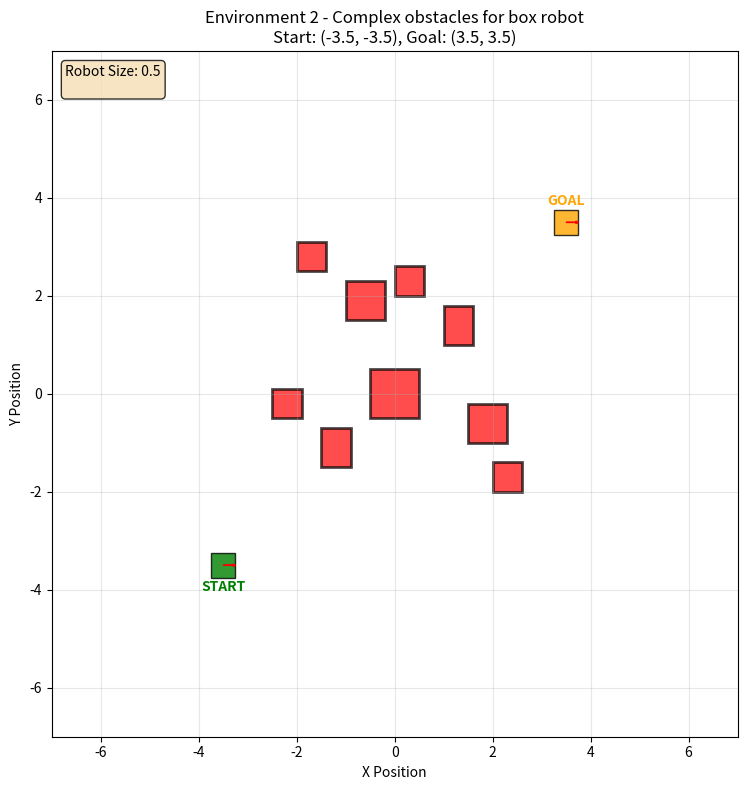
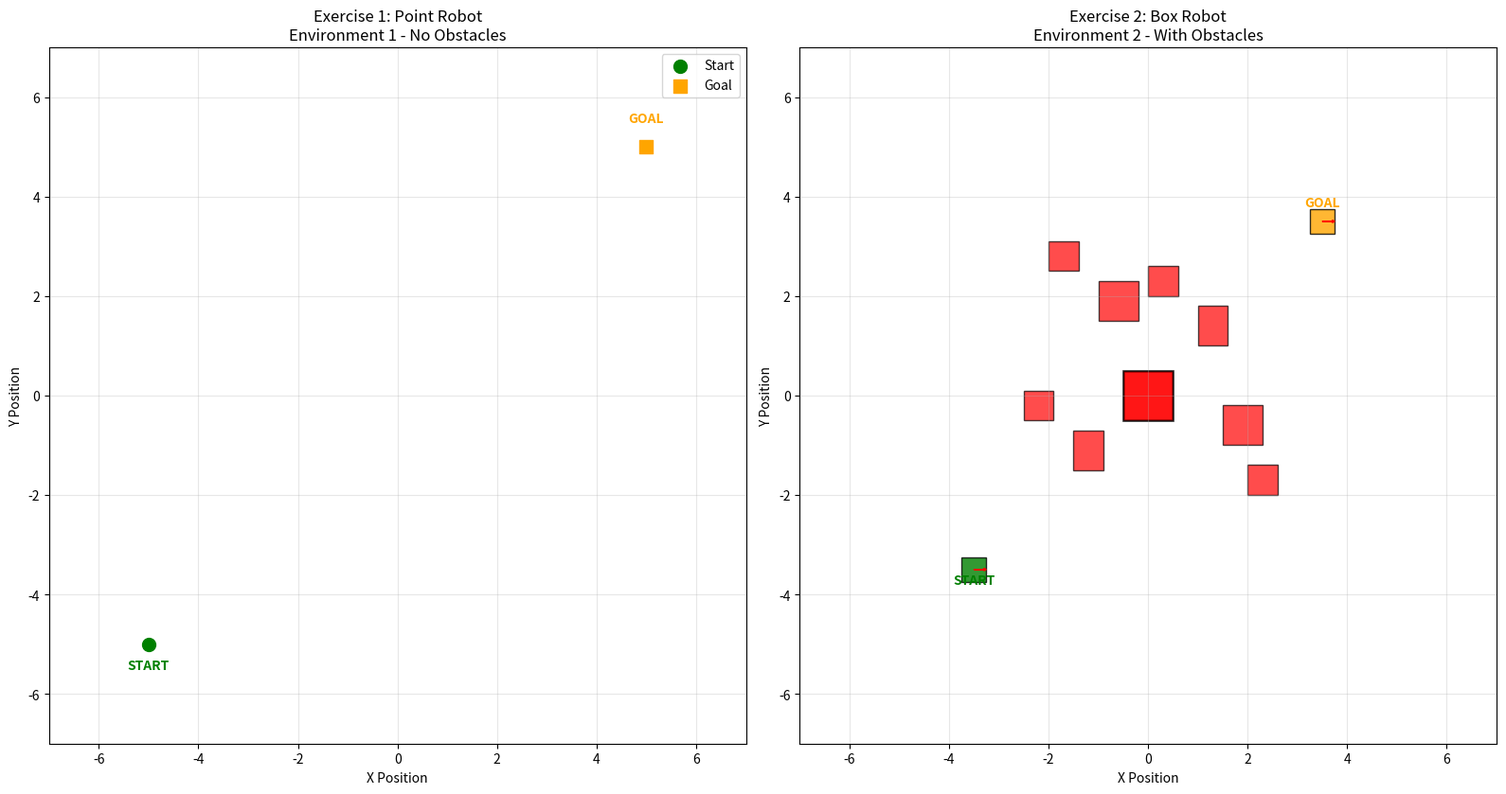

Recreate these plots in Python, in order.
#!/usr/bin/env python3
"""
Visualization script for Project 3 - Exercise 2 (Box Robot Planning)
Creates images of environments and RTP-generated paths
"""

import matplotlib.pyplot as plt
import matplotlib.patches as patches
import numpy as np
import os

def read_obstacles_from_code():
    """Extract obstacle definitions from the C++ code"""
    obstacles = []
    
    # Environment 2 obstacles (from makeEnvironment2)
    obstacles.append({
        'name': 'Environment 2 - Complex obstacles for box robot',
        'rectangles': [
            (-0.5, -0.5, 1.0, 1.0),   # Center obstacle
            (-1.0, 1.5, 0.8, 0.8),    # Top left
            (1.5, -1.0, 0.8, 0.8),    # Bottom right
            (-1.5, -1.5, 0.6, 0.8),   # Bottom left
            (1.0, 1.0, 0.6, 0.8),     # Top right
            (-2.0, 2.5, 0.6, 0.6),    # Far top left
            (0.0, 2.0, 0.6, 0.6),     # Top center
            (-2.5, -0.5, 0.6, 0.6),   # Left side
            (2.0, -2.0, 0.6, 0.6)     # Far bottom right
        ],
        'start': (-3.5, -3.5, 0.0),  # x, y, theta - bottom left
        'goal': (3.5, 3.5, 0.0),     # x, y, theta - top right
        'robot_size': 0.5  # Larger robot for better visualization
    })
    
    return obstacles

def read_path_file(filename):
    """Read path from the generated text file"""
    if not os.path.exists(filename):
        return None
    
    path = []
    with open(filename, 'r') as f:
        for line in f:
            parts = line.strip().split()
            if len(parts) >= 3:
                x, y, theta = float(parts[0]), float(parts[1]), float(parts[2])
                path.append((x, y, theta))
    return path

def draw_robot(ax, x, y, theta, size, color='blue', alpha=0.7):
    """Draw a square robot at position (x,y) with rotation theta"""
    # Create square robot
    robot = patches.Rectangle(
        (x - size/2, y - size/2), size, size,
        angle=np.degrees(theta), rotation_point='center',
        facecolor=color, alpha=alpha, edgecolor='black', linewidth=1
    )
    ax.add_patch(robot)
    
    # Draw direction indicator
    dx = size * 0.4 * np.cos(theta)
    dy = size * 0.4 * np.sin(theta)
    ax.arrow(x, y, dx, dy, head_width=0.05, head_length=0.05, fc='red', ec='red')

def visualize_environment(env, path=None, save_name=None):
    """Visualize environment with obstacles, start, goal, and optional path"""
    fig, ax = plt.subplots(1, 1, figsize=(10, 8))
    
    # Set up the plot
    ax.set_xlim(-7, 7)
    ax.set_ylim(-7, 7)
    ax.set_aspect('equal')
    ax.grid(True, alpha=0.3)
    ax.set_xlabel('X Position')
    ax.set_ylabel('Y Position')
    ax.set_title(f'{env["name"]}\nStart: {env["start"][:2]}, Goal: {env["goal"][:2]}')
    
    # Draw obstacles
    for rect in env['rectangles']:
        x, y, w, h = rect
        obstacle = patches.Rectangle(
            (x, y), w, h,
            facecolor='red', alpha=0.7, edgecolor='black', linewidth=2
        )
        ax.add_patch(obstacle)
    
    # Draw start position
    draw_robot(ax, env['start'][0], env['start'][1], env['start'][2], 
               env['robot_size'], color='green', alpha=0.8)
    ax.text(env['start'][0], env['start'][1] - 0.3, 'START', 
            ha='center', va='top', fontweight='bold', color='green')
    
    # Draw goal position
    draw_robot(ax, env['goal'][0], env['goal'][1], env['goal'][2], 
               env['robot_size'], color='orange', alpha=0.8)
    ax.text(env['goal'][0], env['goal'][1] + 0.3, 'GOAL', 
            ha='center', va='bottom', fontweight='bold', color='orange')
    
    # Draw path if provided
    if path:
        # Draw path line
        path_x = [p[0] for p in path]
        path_y = [p[1] for p in path]
        ax.plot(path_x, path_y, 'b-', linewidth=2, alpha=0.7, label='RTP Path')
        
        # Draw robot at key waypoints
        for i, (x, y, theta) in enumerate(path[::max(1, len(path)//10)]):  # Show ~10 waypoints
            draw_robot(ax, x, y, theta, env['robot_size'], 
                      color='blue', alpha=0.5)
        
        # Mark waypoints
        ax.scatter(path_x, path_y, c='blue', s=20, alpha=0.6, zorder=5)
        
        ax.legend()
    
    # Add environment info
    info_text = f'Robot Size: {env["robot_size"]}\n'
    if path:
        info_text += f'Path Length: {len(path)} waypoints\n'
        info_text += f'Path Distance: {calculate_path_length(path):.2f} units'
    
    ax.text(0.02, 0.98, info_text, transform=ax.transAxes, 
            verticalalignment='top', bbox=dict(boxstyle='round', facecolor='wheat', alpha=0.8))
    
    plt.tight_layout()
    
    if save_name:
        plt.savefig(save_name, dpi=300, bbox_inches='tight')
        print(f"Saved visualization: {save_name}")
    
    return fig, ax

def calculate_path_length(path):
    """Calculate total path length"""
    if len(path) < 2:
        return 0
    
    total_length = 0
    for i in range(1, len(path)):
        dx = path[i][0] - path[i-1][0]
        dy = path[i][1] - path[i-1][1]
        total_length += np.sqrt(dx*dx + dy*dy)
    
    return total_length

def create_environment_overview():
    """Create overview of all environments"""
    fig, axes = plt.subplots(1, 2, figsize=(16, 8))
    
    # Environment 1 (Point Robot - No obstacles)
    ax1 = axes[0]
    ax1.set_xlim(-7, 7)
    ax1.set_ylim(-7, 7)
    ax1.set_aspect('equal')
    ax1.grid(True, alpha=0.3)
    ax1.set_title('Exercise 1: Point Robot\nEnvironment 1 - No Obstacles')
    ax1.set_xlabel('X Position')
    ax1.set_ylabel('Y Position')
    
    # Start and goal for point robot
    ax1.scatter(-5, -5, c='green', s=100, marker='o', label='Start', zorder=5)
    ax1.scatter(5, 5, c='orange', s=100, marker='s', label='Goal', zorder=5)
    ax1.text(-5, -5.5, 'START', ha='center', fontweight='bold', color='green')
    ax1.text(5, 5.5, 'GOAL', ha='center', fontweight='bold', color='orange')
    ax1.legend()
    
    # Environment 2 (Box Robot - With obstacles)
    ax2 = axes[1]
    ax2.set_xlim(-7, 7)
    ax2.set_ylim(-7, 7)
    ax2.set_aspect('equal')
    ax2.grid(True, alpha=0.3)
    ax2.set_title('Exercise 2: Box Robot\nEnvironment 2 - With Obstacles')
    ax2.set_xlabel('X Position')
    ax2.set_ylabel('Y Position')
    
    # Draw obstacle
    obstacle = patches.Rectangle(
        (-0.5, -0.5), 1.0, 1.0,
        facecolor='red', alpha=0.7, edgecolor='black', linewidth=2
    )
    ax2.add_patch(obstacle)
    
    # Draw multiple obstacles for box robot
    obstacle_rects = [
        (-0.5, -0.5, 1.0, 1.0), (-1.0, 1.5, 0.8, 0.8), (1.5, -1.0, 0.8, 0.8),
        (-1.5, -1.5, 0.6, 0.8), (1.0, 1.0, 0.6, 0.8), (-2.0, 2.5, 0.6, 0.6),
        (0.0, 2.0, 0.6, 0.6), (-2.5, -0.5, 0.6, 0.6), (2.0, -2.0, 0.6, 0.6)
    ]
    
    for rect in obstacle_rects:
        x, y, w, h = rect
        obstacle = patches.Rectangle(
            (x, y), w, h,
            facecolor='red', alpha=0.7, edgecolor='black', linewidth=1
        )
        ax2.add_patch(obstacle)
    
    # Start and goal for box robot
    draw_robot(ax2, -3.5, -3.5, 0.0, 0.5, color='green', alpha=0.8)
    draw_robot(ax2, 3.5, 3.5, 0.0, 0.5, color='orange', alpha=0.8)
    ax2.text(-3.5, -3.8, 'START', ha='center', fontweight='bold', color='green')
    ax2.text(3.5, 3.8, 'GOAL', ha='center', fontweight='bold', color='orange')
    
    plt.tight_layout()
    plt.savefig('environment_overview.png', dpi=300, bbox_inches='tight')
    print("Saved environment overview: environment_overview.png")

def main():
    """Main function to generate all visualizations"""
    print("Generating visualizations for Project 3 - Exercise 2...")
    
    # Create environment overview
    create_environment_overview()
    
    # Get environments
    environments = read_obstacles_from_code()
    
    # Visualize each environment
    for i, env in enumerate(environments):
        # Environment without path
        fig, ax = visualize_environment(env, save_name=f'environment_{i+1}_no_path.png')
        plt.close(fig)
        
        # Environment with path (if available)
        path_file = 'box_robot_path.txt'
        path = read_path_file(path_file)
        
        if path:
            fig, ax = visualize_environment(env, path=path, save_name=f'environment_{i+1}_with_path.png')
            plt.close(fig)
        else:
            print(f"Warning: Could not find path file {path_file}")
    
    print("\nVisualization complete!")
    print("Generated files:")
    print("- environment_overview.png (overview of both exercises)")
    print("- environment_1_no_path.png (Exercise 2 environment without path)")
    print("- environment_1_with_path.png (Exercise 2 environment with RTP path)")

if __name__ == "__main__":
    main()
